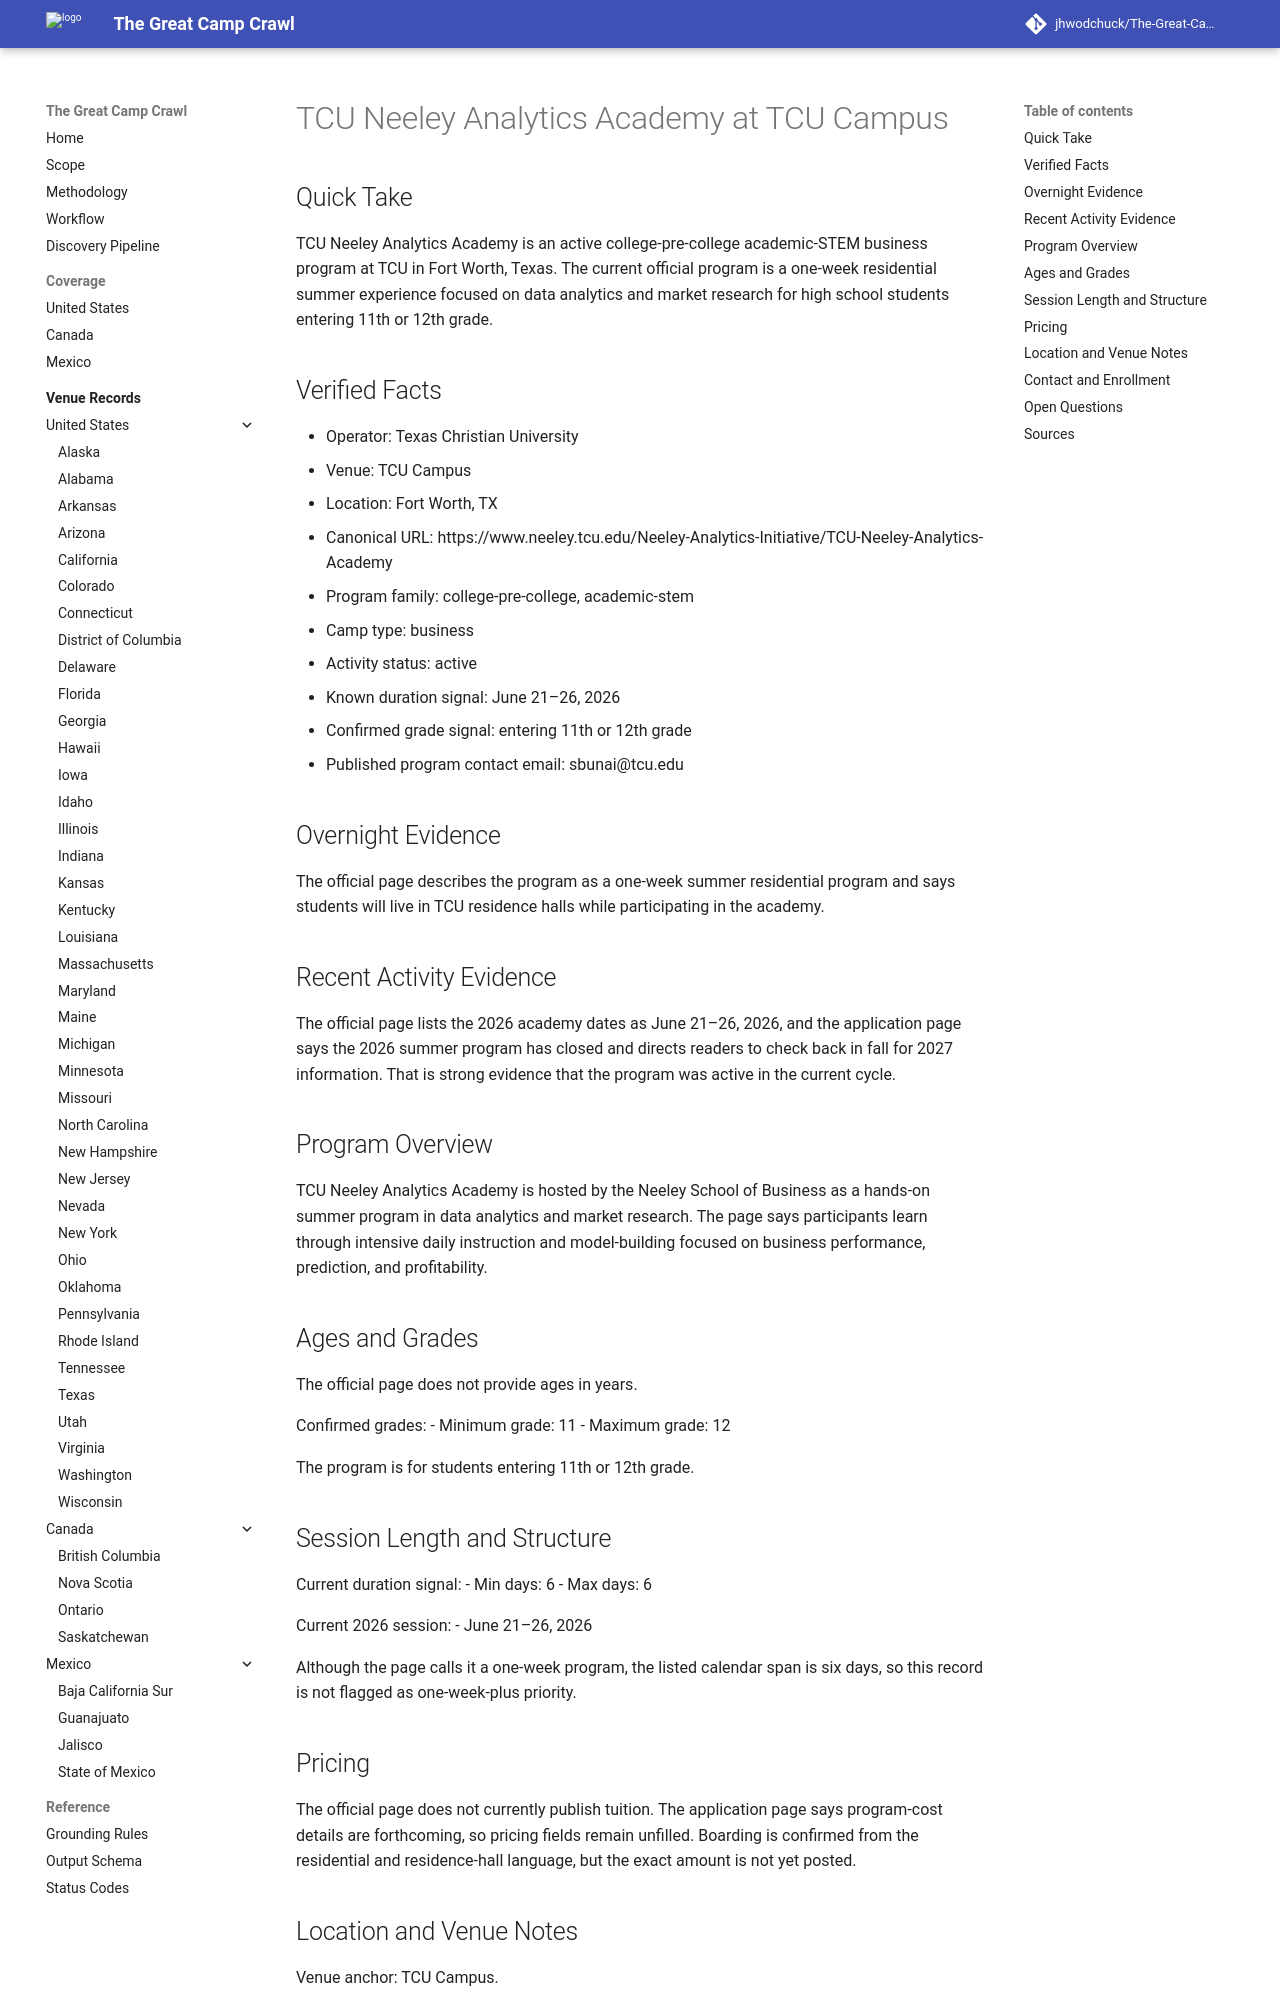

repository: jhwodchuck/The-Great-Camp-Crawl · page: camps/us/tx/tcu-neeley-analytics-academy--us-tx-fort-worth-tcu-campus--cand-us-tx-fort-worth-tcu-neeley-analytics-academy-tcu-campus/index.html · generator: mkdocs

---
record_id: cand-us-tx-fort-worth-tcu-neeley-analytics-academy-tcu-campus
camp_id: tcu-neeley-analytics-academy
venue_id: us-tx-fort-worth-tcu-campus
name: TCU Neeley Analytics Academy
display_name: TCU Neeley Analytics Academy at TCU Campus
country: US
country_name: United States
region: TX
region_name: Texas
city: Fort Worth
venue_name: TCU Campus
program_family:
- college-pre-college
- academic-stem
camp_types:
- business
priority_flags:
  college_precollege: true
  one_week_plus: false
languages_found:
- en
source_language_primary: en
activity_status: active
activity_evidence_window_months: 24
duration:
  min_days: 6
  max_days: 6
pricing:
  currency: USD
  amount_min: null
  amount_max: null
  boarding_included: true
ages:
  min: null
  max: null
grades:
  min: 11
  max: 12
operator:
  name: Texas Christian University
  type: university
website:
  canonical_url: https://www.neeley.tcu.edu/Neeley-Analytics-Initiative/TCU-Neeley-Analytics-Academy
  admissions_url: https://www.neeley.tcu.edu/Neeley-Analytics-Initiative/TCU-Neeley-Analytics-Academy/How-to-Apply
  session_dates_url: https://www.neeley.tcu.edu/Neeley-Analytics-Initiative/TCU-Neeley-Analytics-Academy
  pricing_url: null
contact:
  email: sbunai@tcu.edu
  phone: 817-257-7225
location:
  address: 2900 Lubbock
  postal_code: '76109'
  latitude: null
  longitude: null
verification:
  overnight_confirmed: true
  active_past_2_years_confirmed: true
  confidence: high
  last_verified: '2026-04-17'
evidence:
  overnight_source_url: https://www.neeley.tcu.edu/Neeley-Analytics-Initiative/TCU-Neeley-Analytics-Academy
  recent_activity_source_url: https://www.neeley.tcu.edu/Neeley-Analytics-Initiative/TCU-Neeley-Analytics-Academy/How-to-Apply
  duration_source_url: https://www.neeley.tcu.edu/Neeley-Analytics-Initiative/TCU-Neeley-Analytics-Academy
  pricing_source_url: null
tags:
- us
- tx
- fort-worth
- college-pre-college
- academic-stem
- business
- analytics
- residential
- overnight
- high-school
draft_status: draft
---
# TCU Neeley Analytics Academy at TCU Campus

## Quick Take
TCU Neeley Analytics Academy is an active college-pre-college academic-STEM business program at TCU in Fort Worth, Texas. The current official program is a one-week residential summer experience focused on data analytics and market research for high school students entering 11th or 12th grade.

## Verified Facts
- Operator: Texas Christian University
- Venue: TCU Campus
- Location: Fort Worth, TX
- Canonical URL: https://www.neeley.tcu.edu/Neeley-Analytics-Initiative/TCU-Neeley-Analytics-Academy
- Program family: college-pre-college, academic-stem
- Camp type: business
- Activity status: active
- Known duration signal: June 21–26, 2026
- Confirmed grade signal: entering 11th or 12th grade
- Published program contact email: sbunai@tcu.edu

## Overnight Evidence
The official page describes the program as a one-week summer residential program and says students will live in TCU residence halls while participating in the academy.

## Recent Activity Evidence
The official page lists the 2026 academy dates as June 21–26, 2026, and the application page says the 2026 summer program has closed and directs readers to check back in fall for 2027 information. That is strong evidence that the program was active in the current cycle.

## Program Overview
TCU Neeley Analytics Academy is hosted by the Neeley School of Business as a hands-on summer program in data analytics and market research. The page says participants learn through intensive daily instruction and model-building focused on business performance, prediction, and profitability.
